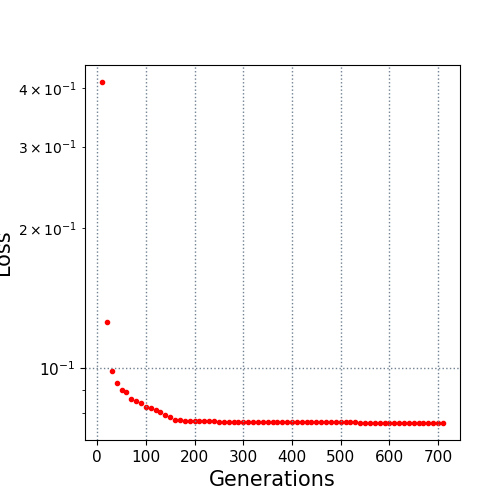

Values plotted in this chart, from the file beside it:
10.0, 0.412844
20.0, 0.1256
30.0, 0.09874
40.0, 0.09279
50.0, 0.08994
60.0, 0.08896
70.0, 0.08573
80.0, 0.08523
90.0, 0.08405
100.0, 0.08263
110.0, 0.08235
120.0, 0.08151
130.0, 0.08064
140.0, 0.07931
150.0, 0.07855
160.0, 0.07726
170.0, 0.07725
180.0, 0.07716
190.0, 0.07694
200.0, 0.07694
210.0, 0.07694
220.0, 0.07694
230.0, 0.07694
240.0, 0.07694
250.0, 0.07682
260.0, 0.07682
270.0, 0.07667
280.0, 0.07667
290.0, 0.07667
300.0, 0.07667
310.0, 0.07667
320.0, 0.07667
330.0, 0.07667
340.0, 0.07667
350.0, 0.07667
360.0, 0.07667
370.0, 0.07653
380.0, 0.07653
390.0, 0.07653
400.0, 0.07653
410.0, 0.07653
420.0, 0.07653
430.0, 0.07653
440.0, 0.07653
450.0, 0.07653
460.0, 0.07653
470.0, 0.07653
480.0, 0.07653
490.0, 0.07653
500.0, 0.07653
510.0, 0.07653
520.0, 0.07653
530.0, 0.07653
540.0, 0.07631
550.0, 0.07631
560.0, 0.07631
570.0, 0.07631
580.0, 0.07631
590.0, 0.07631
600.0, 0.07631
610.0, 0.07631
... 10 more rows
